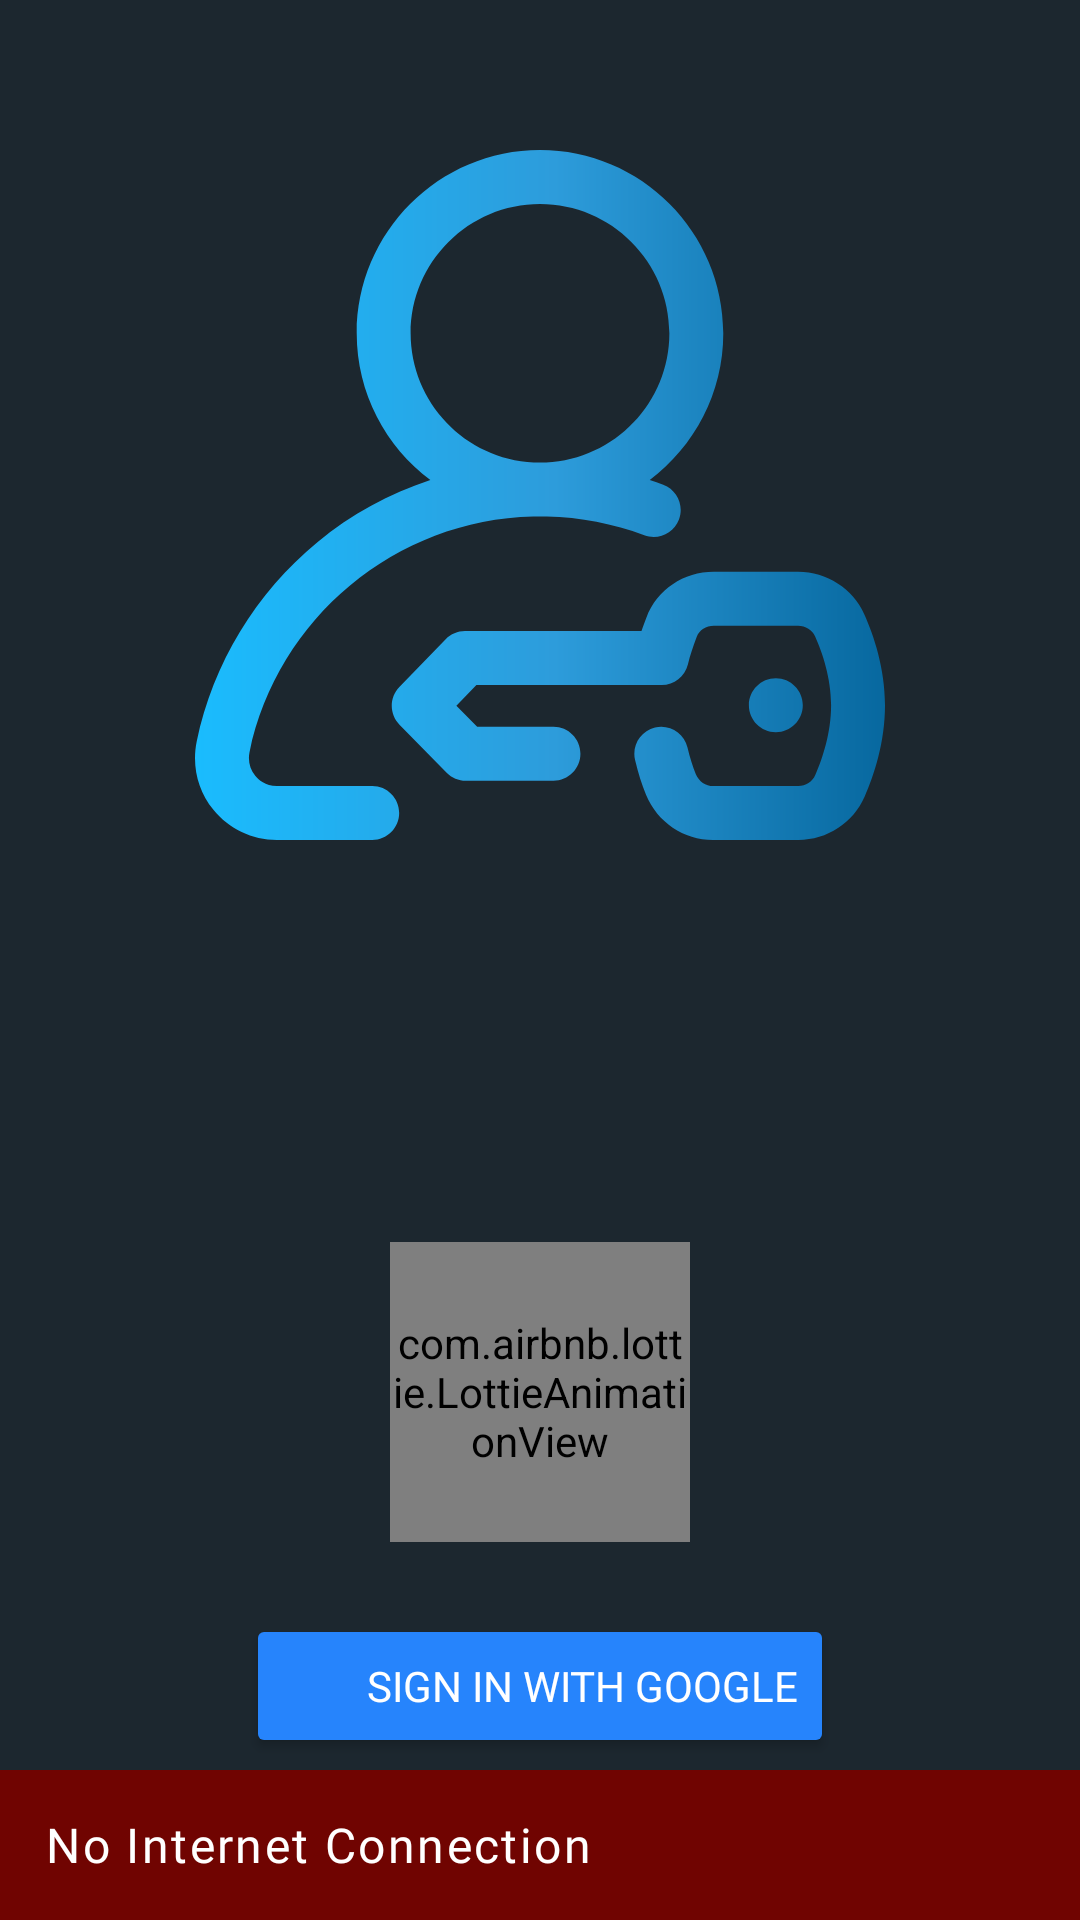

This screen was rendered from an Android layout file. Write that file and the resources it references.
<!-- AndroidManifest.xml: application theme Theme.ACM_app -->
<!-- res/layout/activity_login.xml -->
<?xml version="1.0" encoding="utf-8"?>
<layout xmlns:android="http://schemas.android.com/apk/res/android"
    xmlns:app="http://schemas.android.com/apk/res-auto"
    xmlns:tools="http://schemas.android.com/tools">

    <data>
        <import type="android.view.View"/>
        <variable
            name="viewmodel"
            type="com.acmvit.acm_app.ui.auth.LoginViewModel" />
    </data>

    <androidx.constraintlayout.widget.ConstraintLayout
        android:layout_width="match_parent"
        android:layout_height="match_parent"
        android:background="@color/colorBackground"
        tools:context=".ui.auth.LoginActivity"
        android:animateLayoutChanges="true">

        <ImageView
            android:id="@+id/imageView2"
            android:layout_width="230dp"
            android:layout_height="wrap_content"
            android:layout_marginTop="50dp"
            android:adjustViewBounds="true"
            android:scaleType="centerCrop"
            app:layout_constraintEnd_toEndOf="parent"
            app:layout_constraintStart_toStartOf="parent"
            app:layout_constraintTop_toTopOf="parent"
            app:srcCompat="@drawable/ic_login" />

        <Button
            android:id="@+id/sign_in_button"
            android:layout_width="wrap_content"
            android:layout_height="wrap_content"
            android:layout_marginBottom="54dp"
            android:backgroundTint="@color/colorPrimaryDark"
            android:fontFamily="@font/roboto_medium"
            android:onClick="@{() -> viewmodel.signInWithGoogle()}"
            android:padding="12dp"
            android:paddingStart="40dp"
            android:text="@string/sign_in_with_google"
            android:textAlignment="textEnd"
            app:cornerRadius="10dp"
            app:layout_constraintBottom_toBottomOf="parent"
            app:layout_constraintEnd_toEndOf="parent"
            app:layout_constraintStart_toStartOf="parent"
            tools:ignore="RtlSymmetry" />

        <ImageView
            android:id="@+id/imageView3"
            android:layout_width="25dp"
            android:layout_height="wrap_content"
            android:layout_marginStart="8dp"
            android:adjustViewBounds="true"
            android:elevation="10dp"
            app:layout_constraintBottom_toBottomOf="@+id/sign_in_button"
            app:layout_constraintStart_toStartOf="@+id/sign_in_button"
            app:layout_constraintTop_toTopOf="@+id/sign_in_button"
            app:layout_constraintVertical_bias="0.521"
            app:srcCompat="@drawable/ic_google" />

        <com.airbnb.lottie.LottieAnimationView
            android:id="@+id/lottie_loading"
            android:layout_width="100dp"
            android:layout_height="100dp"
            android:layout_marginBottom="24dp"
            android:visibility="@{viewmodel.activityViewModel.isLoading ? View.VISIBLE : View.INVISIBLE}"
            app:layout_constraintBottom_toTopOf="@+id/sign_in_button"
            app:layout_constraintEnd_toEndOf="parent"
            app:layout_constraintStart_toStartOf="parent"
            app:lottie_autoPlay="true"
            app:lottie_loop="true"
            app:lottie_rawRes="@raw/loading_lottie1" />

        <TextView
            android:id="@+id/textView3"
            style="@style/no_internet_bar"
            android:layout_width="0dp"
            android:text="@string/no_internet_connection"
            android:visibility="@{viewmodel.activityViewModel.networkState ? View.GONE : View.VISIBLE}"
            app:layout_constraintBottom_toBottomOf="parent"
            app:layout_constraintEnd_toEndOf="parent"
            app:layout_constraintHorizontal_bias="0.0"
            app:layout_constraintStart_toStartOf="parent" />

    </androidx.constraintlayout.widget.ConstraintLayout>
</layout>
<!-- resources referenced by this layout -->
<resources>
  <color name="colorBackground">#1C272F</color>
  <color name="colorPrimaryDark">#2684FC</color>
  <!-- drawable ic_login: vector/xml drawable (drawable, 2947 chars, omitted) -->
  <string name="no_internet_connection">No Internet Connection</string>
  <string name="sign_in_with_google">Sign In with Google</string>
  <style name="no_internet_bar" parent="Widget.MaterialComponents.TextView">
          <item name="android:layout_height">50dp</item>
          <item name="android:background">@color/colorError</item>
          <item name="fontFamily">@font/inter_font</item>
          <item name="android:gravity">center_vertical</item>
          <item name="android:paddingStart">@dimen/no_internet_text_padding</item>
          <item name="android:paddingEnd">@dimen/no_internet_text_padding</item>
          <item name="android:textColor">@color/white</item>
          <item name="android:textSize">16sp</item>
          <item name="android:letterSpacing">0.05</item>
      </style>
  <style name="Theme.ACM_app" parent="Theme.MaterialComponents.NoActionBar">
          
          <item name="colorPrimary">@color/colorBlue</item>
          <item name="colorPrimaryVariant">@color/colorBlueDark</item>
          <item name="colorOnPrimary">@color/white</item>
          
          <item name="colorSecondary">@color/colorItemBackground</item>
          <item name="colorOnSecondary">@color/white</item>
          <item name="colorOnSurface">#FFFFFF</item>
          
          <item name="android:statusBarColor" tools:targetApi="l">?attr/colorPrimaryVariant</item>
          <item name="colorOnBackground">@color/white</item>
          <item name="android:colorBackground">@color/colorBackground</item>
          <item name="popupMenuStyle">@style/ThemeOverlay.popupTheme</item>
          <item name="popupTheme">@style/ThemeOverlay.popupTheme</item>
          <item name="android:overScrollMode">never</item>
          <item name="android:scrollbarSize">0dp</item>
      </style>
  
      //Added
  <color name="colorError">#700401</color>
  <dimen name="no_internet_text_padding">15dp</dimen>
  <color name="white">#FFFFFFFF</color>
  <style name="ThemeOverlay.popupTheme" parent="ThemeOverlay.AppCompat.Light">
          <item name="android:colorBackground">@color/colorItemBackground</item>
          <item name="android:textColor">@color/white</item>
      </style>
</resources>
